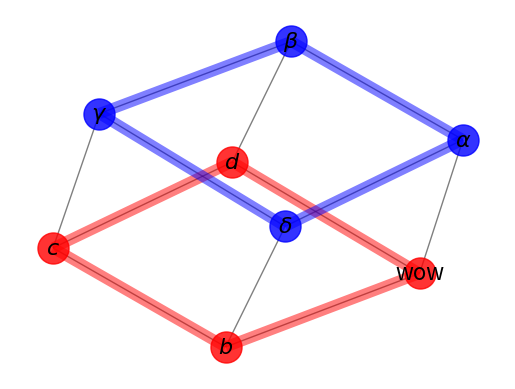

Python code for this plot:
import matplotlib.pyplot as plt

import networkx as nx

G=nx.cubical_graph()
pos=nx.spring_layout(G) # positions for all nodes
nodelist_ = [0,1,2,3]
# nodes
nx.draw_networkx_nodes(G,pos,
                       nodelist=nodelist_,
                       node_color='r',
                       node_size=500,
                   alpha=0.8)
nx.draw_networkx_nodes(G,pos,
                       nodelist=[4,5,6,7],
                       node_color='b',
                       node_size=500,
                   alpha=0.8)

# edges
nx.draw_networkx_edges(G,pos,width=1.0,alpha=0.5)
nx.draw_networkx_edges(G,pos,
                       edgelist=[(0,1),(1,2),(2,3),(3,0)],
                       width=8,alpha=0.5,edge_color='r')
nx.draw_networkx_edges(G,pos,
                       edgelist=[(4,5),(5,6),(6,7),(7,4)],
                       width=8,alpha=0.5,edge_color='b')


# some math labels
labels={}
labels[0]=r'wow'
labels[1]=r'$b$'
labels[2]=r'$c$'
labels[3]=r'$d$'
labels[4]=r'$\alpha$'
labels[5]=r'$\beta$'
labels[6]=r'$\gamma$'
labels[7]=r'$\delta$'
nx.draw_networkx_labels(G,pos,labels,font_size=16)

plt.axis('off')
plt.savefig("labels_and_colors.png") # save as png
plt.show() # display
